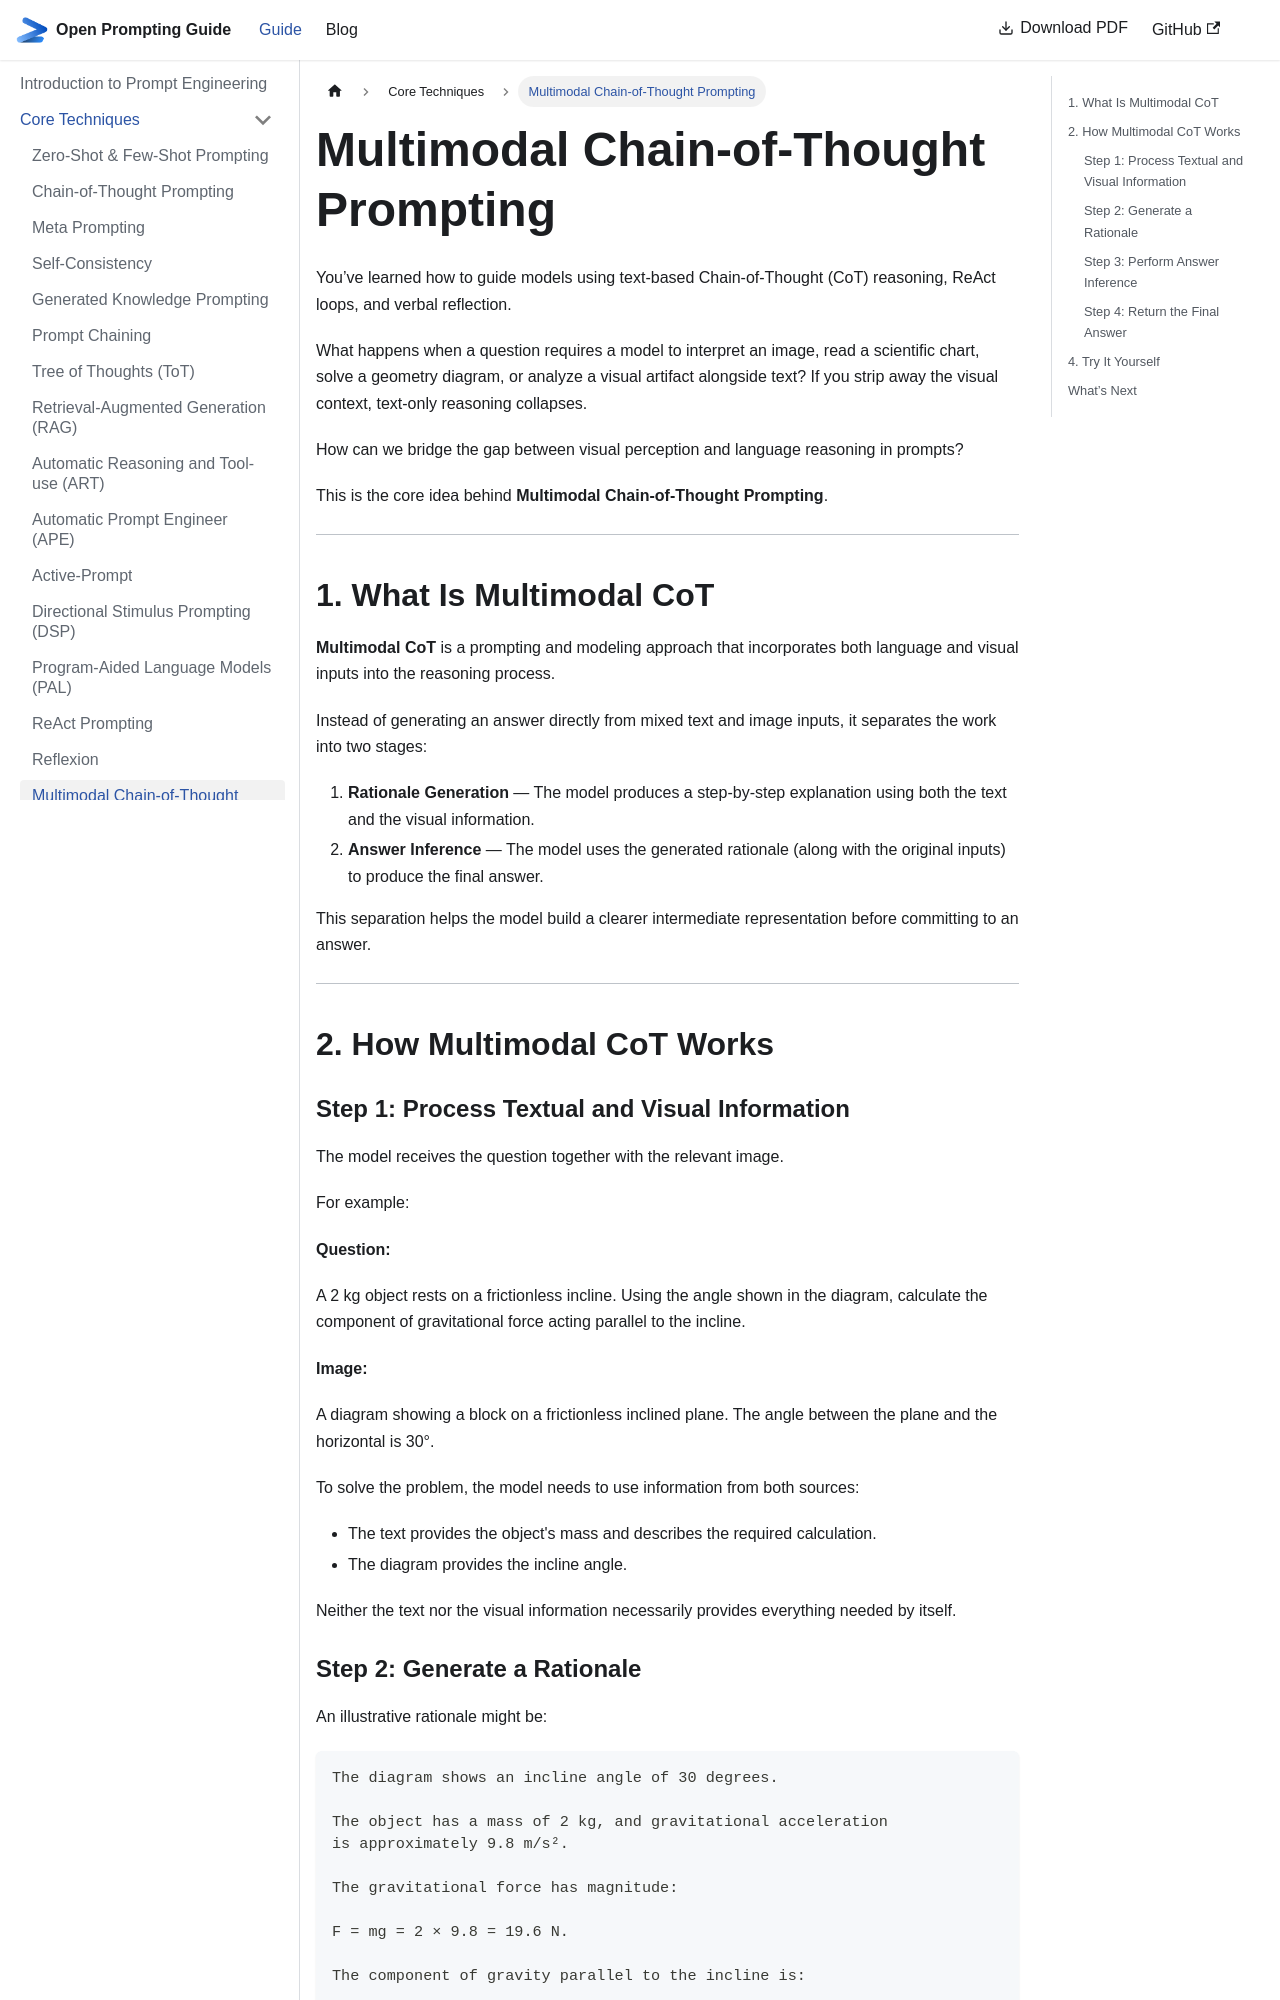

repository: khaledlajili/open-prompting-guide · page: docs/core-techniques/multimodalcot/index.html · generator: docusaurus

---
sidebar_position: 16
---

# Multimodal Chain-of-Thought Prompting

You’ve learned how to guide models using text-based Chain-of-Thought (CoT) reasoning, ReAct loops, and verbal reflection.

What happens when a question requires a model to interpret an image, read a scientific chart, solve a geometry diagram, or analyze a visual artifact alongside text? If you strip away the visual context, text-only reasoning collapses.

How can we bridge the gap between visual perception and language reasoning in prompts?

This is the core idea behind **Multimodal Chain-of-Thought Prompting**.

---

## 1. What Is Multimodal CoT

**Multimodal CoT** is a prompting and modeling approach that incorporates both language and visual inputs into the reasoning process.

Instead of generating an answer directly from mixed text and image inputs, it separates the work into two stages:

1. **Rationale Generation** — The model produces a step-by-step explanation using both the text and the visual information.
2. **Answer Inference** — The model uses the generated rationale (along with the original inputs) to produce the final answer.

This separation helps the model build a clearer intermediate representation before committing to an answer.

---

## 2. How Multimodal CoT Works

### Step 1: Process Textual and Visual Information

The model receives the question together with the relevant image.

For example:

**Question:**

A 2 kg object rests on a frictionless incline. Using the angle shown in the diagram, calculate the component of gravitational force acting parallel to the incline.

**Image:**

A diagram showing a block on a frictionless inclined plane. The angle between the plane and the horizontal is 30°.

To solve the problem, the model needs to use information from both sources:

- The text provides the object's mass and describes the required calculation.
- The diagram provides the incline angle.

Neither the text nor the visual information necessarily provides everything needed by itself.
